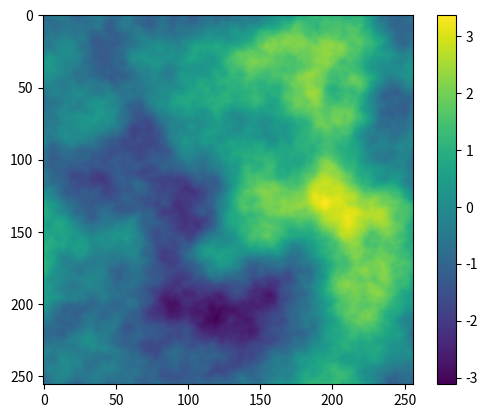

Reproduce this figure in Python.
import numpy as np
import matplotlib.pyplot as plt

'''
ADAPTAR PARA OS TRIÂNGULOS DO DG !!!!!!!!!!!!!!!!!!!!!!!!!!!!!!!!!!!!
'''

Nx = Ny = 256

kx = np.fft.fftfreq(Nx)
ky = np.fft.fftfreq(Ny)

KX, KY = np.meshgrid(kx, ky)
K = np.sqrt(KX**2 + KY**2)

k0 = 0.05

beta = 2

A = np.zeros_like(K)
A[K>0] = (K[K>0])**(-2*beta)

phi = np.random.uniform(0, 2*np.pi, size=(Ny,Nx))

F = np.sqrt(A)*np.exp(1j*phi)

field = np.fft.ifft2(F).real

plt.imshow(field,cmap='viridis')
plt.colorbar()
plt.show()
